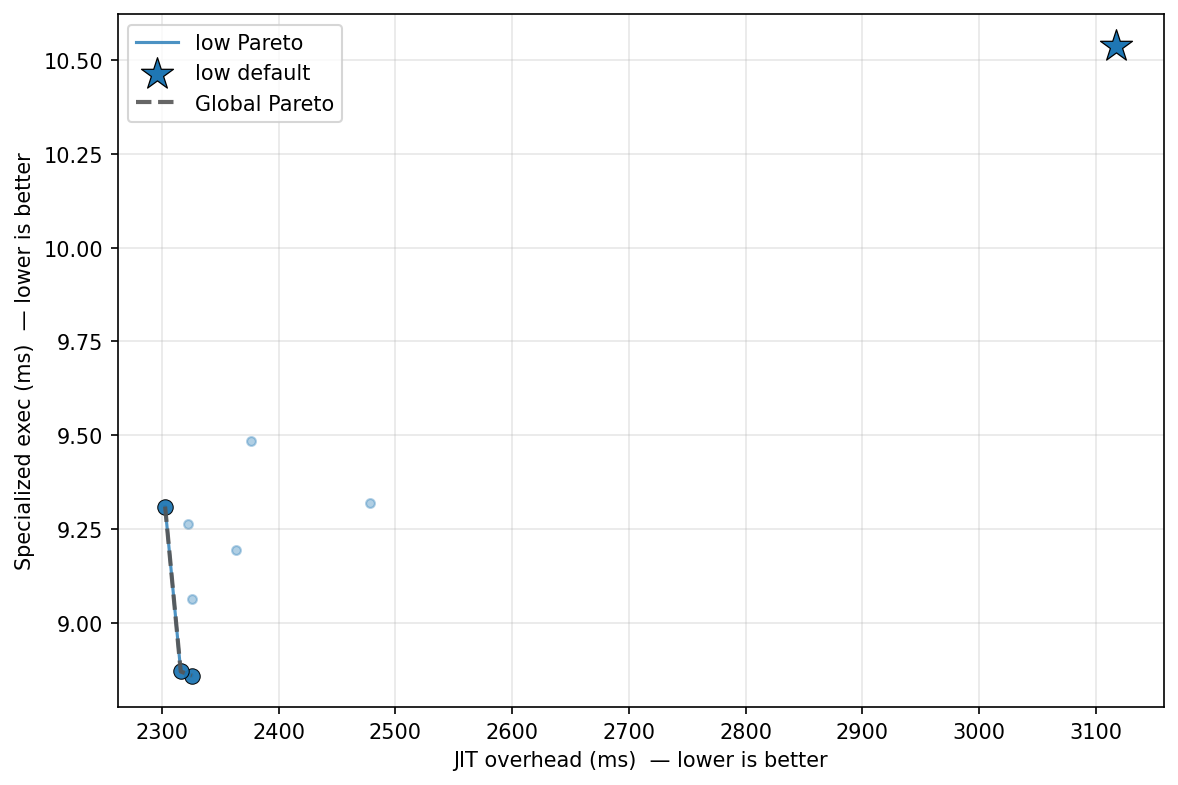

Values plotted in this chart, from the file beside it:
config_label, fixpoint_max, unroll_max, large_module_max, early_prune, o3_final, group, kernel, kv_a, jit_overhead_ms, specialized_exec_ms, is_pareto_optimal, is_default
default, 10, 128, 50000, 1, 1, uc1_sql, count_matching_rows, low, 3117, 10.54, False, True
p0_o3_optimal, 16, 62, 3, 1, 1, uc1_sql, count_matching_rows, low, 2326, 8.859, True, False
fixpoint_2, 2, 128, 50000, 1, 1, uc1_sql, count_matching_rows, low, 2303, 9.31, True, False
no_prune, 10, 128, 50000, 0, 1, uc1_sql, count_matching_rows, low, 2376, 9.484, False, False
o3_only, 1, 128, 50000, 0, 1, uc1_sql, count_matching_rows, low, 2478, 9.32, False, False
uc_workload_optimal, 22, 5, 1, 1, 1, uc1_sql, count_matching_rows, low, 2326, 9.064, False, False
no_o3_final, 10, 128, 50000, 1, 0, uc1_sql, count_matching_rows, low, 2316, 8.87, True, False
no_unroll, 10, 1, 50000, 1, 1, uc1_sql, count_matching_rows, low, 2363, 9.194, False, False
aggressive, 20, 256, 50000, 1, 1, uc1_sql, count_matching_rows, low, 2322, 9.264, False, False
